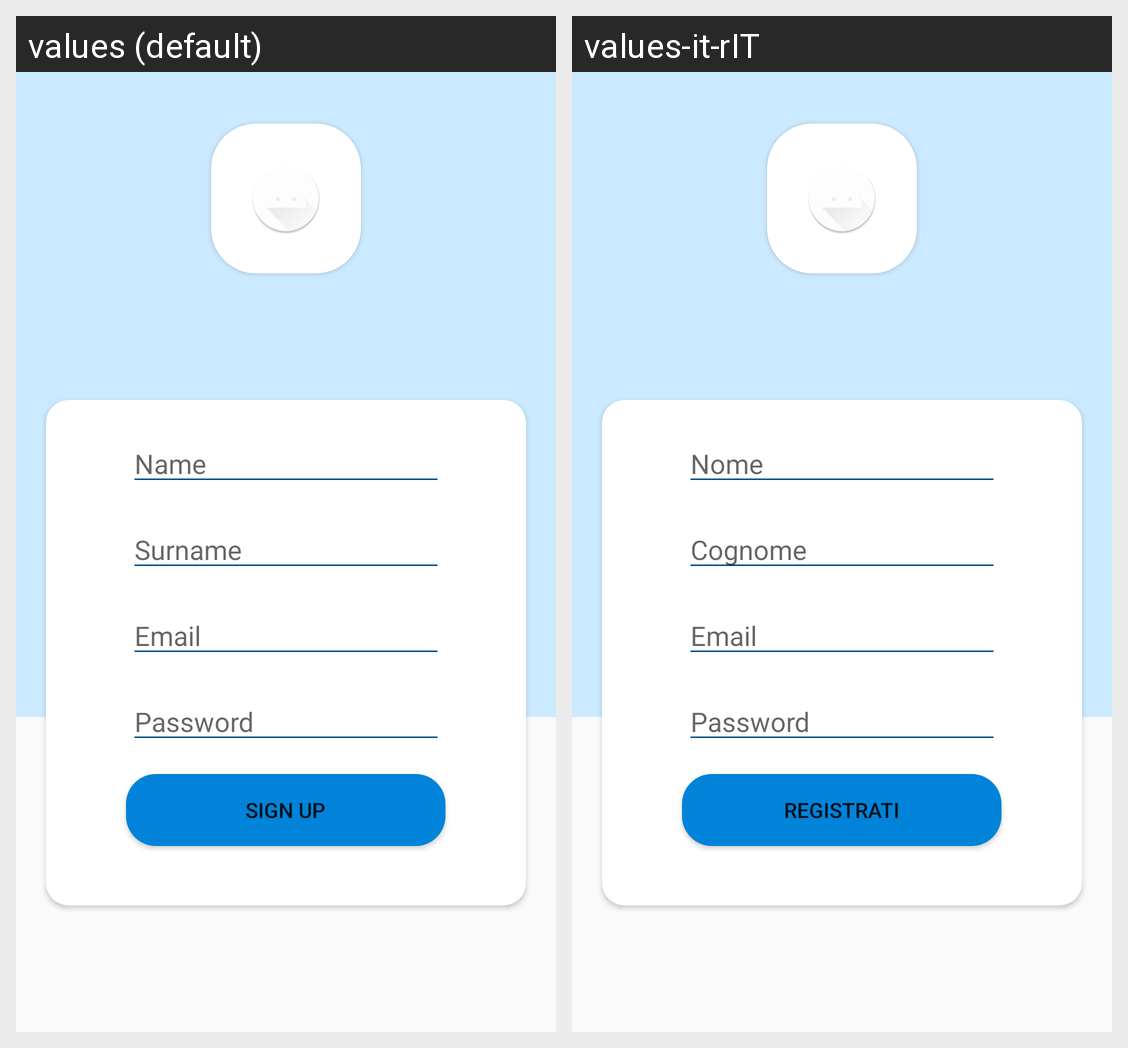

Translations of the strings shown on this Android screen, per locale in the grid:
Android screen res/layout/activity_sign_up_view.xml rendered under 2 locales, left to right: values (default), values-it-rIT. Device: Nexus 5 (rendered at 1080×1920; each locale shown at half size, 540×960, under a caption strip naming it); theme AppTheme.
Strings drawn on this screen, with the default value and each locale's value (text and hints the layout hard-codes, and strings that could not be matched under every locale, appear in the picture but are not listed):

nameLabel
  values: Name
  values-it-rIT: Nome

surnameLabel
  values: Surname
  values-it-rIT: Cognome

prompt_email
  values: Email
  values-it-rIT: Email  [not translated; the default value is used]

prompt_password
  values: Password
  values-it-rIT: Password  [not translated; the default value is used]

signUp
  values: Sign Up
  values-it-rIT: Registrati
